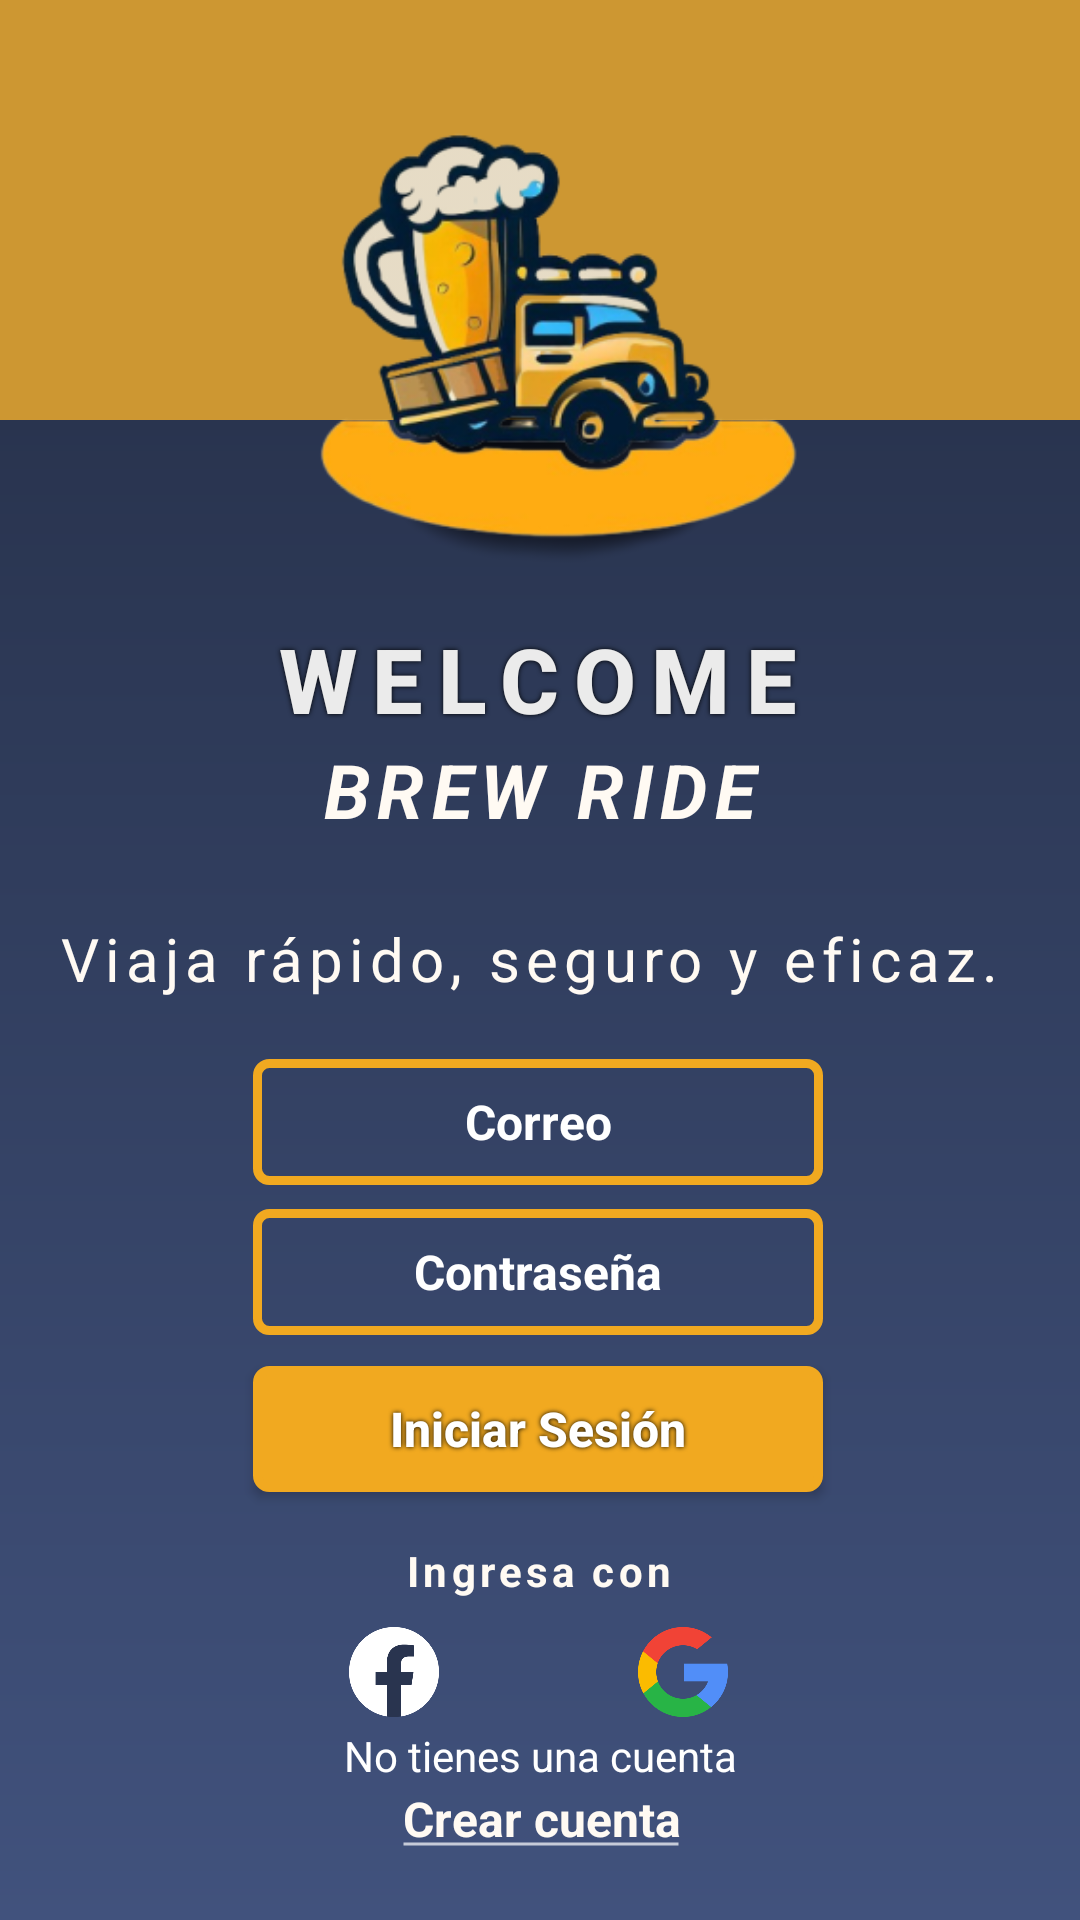

The Android layout XML behind this screen, and the referenced resources:
<!-- AndroidManifest.xml: application theme Theme.Proyecto -->
<!-- res/layout/activity_main.xml -->
<?xml version="1.0" encoding="utf-8"?>
<androidx.constraintlayout.widget.ConstraintLayout xmlns:android="http://schemas.android.com/apk/res/android"
    xmlns:app="http://schemas.android.com/apk/res-auto"
    xmlns:tools="http://schemas.android.com/tools"
    android:id="@+id/main"
    android:layout_width="match_parent"
    android:layout_height="match_parent"
    android:background="@drawable/fondo_gradiante"
    tools:context=".MainActivity">

    <ImageView
        android:id="@+id/imageView11"
        android:layout_width="233sp"
        android:layout_height="206sp"
        app:layout_constraintBottom_toBottomOf="parent"
        app:layout_constraintEnd_toEndOf="parent"
        app:layout_constraintStart_toStartOf="parent"
        app:layout_constraintTop_toTopOf="parent"
        app:layout_constraintVertical_bias="0.0"
        app:srcCompat="@mipmap/logo_foreground" />

    <TextView
        android:id="@+id/textView15"
        android:layout_width="wrap_content"
        android:layout_height="wrap_content"
        android:fontFamily="sans-serif-medium"
        android:letterSpacing="0.17"
        android:shadowColor="#000000"
        android:shadowRadius="4"
        android:text="WELCOME"
        android:textColor="#EBEBEB"
        android:textSize="30sp"
        android:textStyle="bold"
        app:layout_constraintBottom_toBottomOf="parent"
        app:layout_constraintEnd_toEndOf="parent"
        app:layout_constraintHorizontal_bias="0.497"
        app:layout_constraintStart_toStartOf="parent"
        app:layout_constraintTop_toBottomOf="@+id/imageView11"
        app:layout_constraintVertical_bias="0.0" />

    <TextView
        android:id="@+id/textView18"
        android:layout_width="wrap_content"
        android:layout_height="wrap_content"
        android:letterSpacing="0.10"
        android:shadowRadius="4"
        android:text="BREW RIDE"
        android:textAlignment="center"
        android:textAllCaps="true"
        android:textColor="#FFFAF3"
        android:textSize="25sp"
        android:textStyle="bold|italic"
        app:layout_constraintBottom_toBottomOf="parent"
        app:layout_constraintEnd_toEndOf="parent"
        app:layout_constraintHorizontal_bias="0.498"
        app:layout_constraintStart_toStartOf="parent"
        app:layout_constraintTop_toBottomOf="@+id/textView15"
        app:layout_constraintVertical_bias="0.0" />

    <TextView
        android:id="@+id/textView19"
        android:layout_width="wrap_content"
        android:layout_height="wrap_content"
        android:letterSpacing="0.10"
        android:shadowRadius="4"
        android:text="Viaja rápido, seguro y eficaz. "
        android:textAlignment="center"
        android:textColor="#FFFAF3"
        android:textSize="20sp"
        android:textStyle="normal"
        app:layout_constraintBottom_toBottomOf="parent"
        app:layout_constraintEnd_toEndOf="parent"
        app:layout_constraintStart_toStartOf="parent"
        app:layout_constraintTop_toBottomOf="@+id/textView18"
        app:layout_constraintVertical_bias="0.078" />

    <EditText
        android:id="@+id/etCorreo"
        android:layout_width="190sp"
        android:layout_height="42sp"
        android:ems="10"
        android:inputType="textEmailAddress"
        android:layout_gravity="center_horizontal"
        android:background="@drawable/border"
        android:gravity="center"
        android:hint="Correo"
        android:textColor="#FFFFFF"
        android:textAllCaps="false"
        android:textColorHint="#FFFFFF"
        android:textSize="16sp"
        android:textStyle="bold"
        app:layout_constraintBottom_toBottomOf="parent"
        app:layout_constraintEnd_toEndOf="parent"
        app:layout_constraintHorizontal_bias="0.497"
        app:layout_constraintStart_toStartOf="parent"
        app:layout_constraintTop_toBottomOf="@+id/textView19"
        app:layout_constraintVertical_bias="0.076" />

    <EditText
        android:id="@+id/etContraseña"
        android:layout_width="190sp"
        android:layout_height="42sp"
        android:ems="10"
        android:inputType="textPassword"
        android:layout_gravity="center_horizontal"
        android:background="@drawable/border"
        android:gravity="center"
        android:hint="Contraseña"
        android:textColor="#FFFFFF"
        android:textAllCaps="false"
        android:textColorHint="#FFFFFF"
        android:textSize="16sp"
        android:textStyle="bold"
        app:layout_constraintBottom_toBottomOf="parent"
        app:layout_constraintEnd_toEndOf="parent"
        app:layout_constraintHorizontal_bias="0.497"
        app:layout_constraintStart_toStartOf="parent"
        app:layout_constraintTop_toBottomOf="@+id/etCorreo"
        app:layout_constraintVertical_bias="0.04" />

    <androidx.appcompat.widget.AppCompatButton
        android:id="@+id/buttonIniciar"
        android:layout_width="190sp"
        android:layout_height="42sp"
        android:background="@drawable/boton"
        android:gravity="center"
        android:shadowColor="#000000"
        android:shadowRadius="4"
        android:text="Iniciar Sesión"
        android:textAllCaps="false"
        android:textColor="#FFFFFF"
        android:textSize="16sp"
        android:textStyle="bold"
        android:onClick="Login"
        app:layout_constraintBottom_toBottomOf="parent"
        app:layout_constraintEnd_toEndOf="parent"
        app:layout_constraintHorizontal_bias="0.497"
        app:layout_constraintStart_toStartOf="parent"
        app:layout_constraintTop_toBottomOf="@+id/etContraseña"
        app:layout_constraintVertical_bias="0.067" />

    <TextView
        android:id="@+id/textView20"
        android:layout_width="wrap_content"
        android:layout_height="wrap_content"
        android:fontFamily="sans-serif"
        android:letterSpacing="0.10"
        android:text="Ingresa con"
        android:textAlignment="center"
        android:textColor="#FFFAF3"
        android:textSize="14sp"
        android:textStyle="bold"
        app:layout_constraintBottom_toBottomOf="parent"
        app:layout_constraintEnd_toEndOf="parent"
        app:layout_constraintHorizontal_bias="0.498"
        app:layout_constraintStart_toStartOf="parent"
        app:layout_constraintTop_toBottomOf="@+id/buttonIniciar"
        app:layout_constraintVertical_bias="0.136" />

    <ImageView
        android:id="@+id/imageButton"
        android:layout_width="30sp"
        android:layout_height="30sp"
        app:layout_constraintBottom_toBottomOf="parent"
        app:layout_constraintEnd_toEndOf="parent"
        app:layout_constraintHorizontal_bias="0.353"
        app:layout_constraintStart_toStartOf="parent"
        app:layout_constraintTop_toBottomOf="@+id/textView20"
        app:layout_constraintVertical_bias="0.12"
        app:srcCompat="@mipmap/facebook_foreground"
        tools:ignore="MissingConstraints" />

    <ImageView
        android:id="@+id/imageView12"
        android:layout_width="30sp"
        android:layout_height="30sp"
        app:layout_constraintBottom_toBottomOf="parent"
        app:layout_constraintEnd_toEndOf="parent"
        app:layout_constraintHorizontal_bias="0.644"
        app:layout_constraintStart_toStartOf="parent"
        app:layout_constraintTop_toBottomOf="@+id/textView20"
        app:layout_constraintVertical_bias="0.12"
        app:srcCompat="@mipmap/google_foreground" />

    <TextView
        android:id="@+id/textView21"
        android:layout_width="wrap_content"
        android:layout_height="wrap_content"
        android:text="No tienes una cuenta"
        android:textAlignment="center"
        android:textColor="#FFFFFF"
        android:textSize="14sp"
        app:layout_constraintBottom_toBottomOf="parent"
        app:layout_constraintEnd_toEndOf="parent"
        app:layout_constraintStart_toStartOf="parent"
        app:layout_constraintTop_toBottomOf="@+id/textView20"
        app:layout_constraintVertical_bias="0.486" />

    <TextView
        android:id="@+id/crearCuenta"
        android:layout_width="wrap_content"
        android:layout_height="wrap_content"
        android:background="@drawable/underline_white"
        android:fontFamily="sans-serif"
        android:paddingBottom="17sp"
        android:layout_below="@id/etCorreo"
        android:text="Crear cuenta"
        android:textAlignment="center"
        android:textColor="#FFFAF3"
        android:textSize="16sp"
        android:textStyle="bold"
        app:layout_constraintBottom_toBottomOf="parent"
        app:layout_constraintEnd_toEndOf="parent"
        app:layout_constraintHorizontal_bias="0.501"
        app:layout_constraintStart_toStartOf="parent"
        app:layout_constraintTop_toBottomOf="@+id/textView21"
        app:layout_constraintVertical_bias="0.076" />


</androidx.constraintlayout.widget.ConstraintLayout>
<!-- resources referenced by this layout -->
<resources>
  <!-- drawable border (drawable) -->
  <shape xmlns:android="http://schemas.android.com/apk/res/android"
      android:shape="rectangle">
      <solid android:color="#00000000"/>
      <stroke
          android:width="3dp"
          android:color="#F1A920" />
      <corners
          android:radius="4dp" />
  </shape>
  <!-- drawable boton (drawable) -->
  <shape xmlns:android="http://schemas.android.com/apk/res/android"
      android:shape="rectangle">
      <solid android:color="#F1A920"/>
      <stroke
          android:width="3dp"
          android:color="#F1A920" />
      <corners
          android:radius="4dp" />
  </shape>
  <!-- drawable fondo_gradiante (drawable) -->
  <layer-list xmlns:android="http://schemas.android.com/apk/res/android">
  
      
      <item>
          <shape>
              <gradient
                  android:startColor="#CD9732"
                  android:endColor="#CD9732"
                  android:angle="90"
                  android:type="linear"
                  android:centerX="0.5"
                  android:centerY="0.0"
                  android:endY="1.0"/>
          </shape>
      </item>
  
      
      <item android:top="140dp">
          <shape>
              <gradient
                  android:startColor="#41527D"
                  android:endColor="#29344F"
                  android:angle="90"
                  android:type="linear"
                  android:centerX="0.5"
                  android:centerY="0.0"
                  android:endY="1.0"/>
          </shape>
      </item>
  
  </layer-list>
  <!-- drawable underline_white (drawable) -->
  <shape xmlns:android="http://schemas.android.com/apk/res/android"
      android:shape="line">
      <stroke
          android:width="1dp"
          android:color="#B3FFFFFF" />
  </shape>
  <!-- mipmap facebook_foreground: png bitmap (mipmap-hdpi, 3851 bytes) -->
  <!-- mipmap google_foreground: png bitmap (mipmap-hdpi, 5108 bytes) -->
  <!-- mipmap logo_foreground: png bitmap (mipmap-hdpi, 21963 bytes) -->
  <style name="Theme.Proyecto" parent="Base.Theme.Proyecto" />
  <style name="Base.Theme.Proyecto" parent="Theme.Material3.DayNight.NoActionBar">
          
          
      </style>
</resources>
